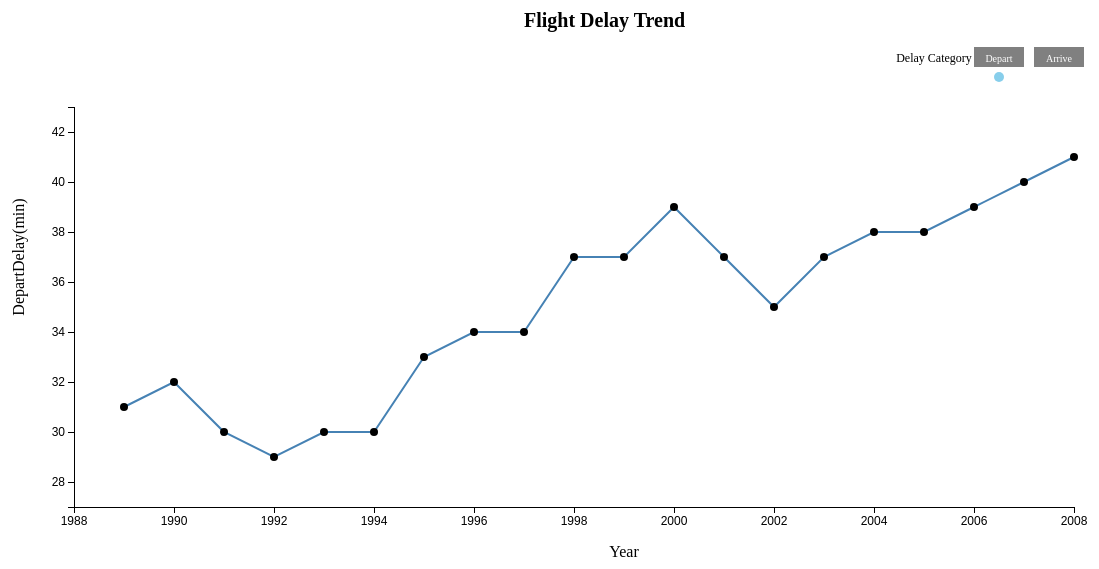
D3 v3 page, settled after 480 driven frames (8 s of simulated time); the page loaded 1 data file(s).


// ── main_initial.js

'use strict'
//set basic attribute
var margin = 100,
  	width = 1200 - margin,
  	height = 600 - margin;

var Category = 'Depart';

//create a svg object
var chart = d3.select('body')
	.append('svg')
	.attr('width', width + margin)
	.attr('height', height + margin);

//set title
chart.append('text')
	.attr('class', 'title')
	.attr('x',width/2)
	.attr('y',20)
	.text("Flight Delay Trend");

// create a tooltip
var point_div = d3.select('body').append('div')
	.attr('class', 'tooltip')
	.style("opacity", 0);

//create hint dashlines for tooltip
var ver_hover_line = chart.append('line')
	.attr("class", "hor_hover_line hover_line");      

var hor_hover_line = chart.append('line')
	.attr("class", "hor_hover_line hover_line");


//create buttons for choosing chart catergory 
var ArrDepButton = chart.append('g')
	.attr('class','ArrDepButtonGroup')
	.selectAll('g')
	.data(['Depart', 'Arrive'])
	.enter()
	.append('g')
	.attr('class',function(d){ 
		return d;
	})
	.attr('transform', 'translate(1000,40)');

chart.append("text")
	.attr('class','choose_hint_text')
	.text('Delay Category')
	.attr({"x": 960, "y": 55});

ArrDepButton.append('rect')
	.attr('x', function(d, i){
		return i * 60 ; 
	})
	.attr('width', '50')
	.attr('height', '20')
	.attr("fill", "gray")
	.style('cursor','pointer');

ArrDepButton.append("text")
	.attr('class', 'choose_text')
	.attr('x', function(d, i){
		return i * 60 + 25 ; 
	})
	.attr('y','15')
	.text(function(d){
		return d;
	});

ArrDepButton.append('circle')
	.attr('r',0)
	.attr('fill','skyblue')
	.attr('cx',function(d, i){
		return i * 60 + 25; 
	})
	.attr('cy','30');

chart.select('.ArrDepButtonGroup')
	.select('.Depart')
	.select('circle')
	.attr('r',5);

//create chart category choosing function for buttons
ArrDepButton.on('click' , function(d){
	Category = d;	
	if (d === 'Depart'){
		d3.csv('Flight_DepDelay_Trend.csv',draw); 
		chart.select('.ArrDepButtonGroup')
			.select('.Arrive')
			.select('circle')
			.attr('r',0);
		chart.select('.ArrDepButtonGroup')
			.select('.Depart')
			.select('circle')
			.attr('r',5);
	}
	else if (d === 'Arrive'){
		d3.csv('Flight_ArrDelay_Trend.csv',draw); 
		chart.select('.ArrDepButtonGroup')
			.select('.Depart')
			.select('circle')
			.attr('r',0);
		chart.select('.ArrDepButtonGroup')
			.select('.Arrive')
			.select('circle')
			.attr('r',5);
	};			
});

//create draw function
function draw(data){
	//every time drawing lines, do cleaning first 
	chart.select('.xaxis').remove();
	chart.select('.yaxis').remove();
	chart.select('.x_axis_title').remove();
	chart.select('.y_axis_title').remove();
	chart.select('.median').remove();

	//set x_axis
	var x_extent = d3.extent(data, function(d) {
			return d['year'];
		}); 	

	var x_axis_trans = d3.scale.linear()
		.domain(x_extent)
		.nice()
		.range([margin, width]);

	var x_axis = d3.svg.axis()
		.scale(x_axis_trans)
		.tickFormat(d3.format("d"))
		.orient("bottom");

	chart.append('g')
		.attr('transform', 'translate(0, ' + height + ')')
		.attr('class', 'xaxis axis')
		.call(x_axis);

	//set y axis
	var y_extent = d3.extent(data, function(d){	
			return d['median'];
		});

	y_extent[0] = parseInt(y_extent[0]) - 2;
	y_extent[1] = parseInt(y_extent[1]) + 2;

	var y_axis_trans = d3.scale.linear()
		.domain(y_extent)
		.range([height, margin]);	

	var y_axis = d3.svg.axis()
		.scale(y_axis_trans)
		.orient("left");

	var chart_yaxis = chart.append('g')
		.attr('transform', 'translate('+ margin + ' ,0)')
		.attr('class', 'yaxis axis')
		.call(y_axis);	

	//set axis label
	chart.append('text')
		.attr('class', 'x_axis_title')
		.attr('transform', 'translate(' + (margin + width/2) + ',' 
			+ (height + 50) + ')')
		.attr("text-anchor","middle")
		.text('Year');

	chart.append('text')
		.attr('class', 'y_axis_title')
		.attr('transform', 'translate(' + (margin/2 ) + ',' 
			+ (height/2) + ')rotate(-90)')
		.attr("text-anchor","middle")
		.text(function(d){
			return Category + 'Delay(min)';
		});

	//append a group of the line and circles for median line
	var MedianGroup = chart.append('g')
		.attr('class', 'median');
	MedianGroup.append('path')
		.attr('class','Line');
	MedianGroup.append('g')
		.attr('class','Circles');

	//create a line for drawing
	var Line = d3.svg
		.line()
		.interpolate('linear')
		.x(function(d) { 
			return x_axis_trans(d['year']);
		});
				
	var UseLine = Line.y(function(d) { 
			return y_axis_trans(d['median']);
		});				

	var Path = chart.select('.median')
		.select('path')
		.attr("d", UseLine(data))
		.attr('stroke-width',2)
		.attr("stroke", "steelblue")
    .attr("fill", "none");      

  //create circles
	var Circles = chart.select( '.median' )
		.select('g')
		.selectAll('circle')
		.data(data)
		.enter()
		.append('circle')
		.attr('cx', function(d){
			return x_axis_trans(d['year']);
		})
		.attr('cy', function(d){
			return y_axis_trans(d['median']);
		})
		.attr('r', 4)
		.attr('fill', 'black')

	//create mouseover function to show tooltip
  Circles.on('mouseover',function(d,i){

  	var x_value = d['year'];
  	var y_value = d['median'];

  	d3.select(this)
	  	.transition()
	  	.duration(100)
	  	.attr('r',8)
	  	.attr('stroke-width',8);

  	point_div.transition()		
      .duration(200)		
      .style("opacity", 8);	

    point_div.html('year: ' + x_value + '<br/>' 
    		+ 'median: '+ y_value + 'min')	
      .style('width',('median'.length * 5 + 80) + 'px')
      .style("left", (d3.event.pageX + 10) + "px")		
      .style("top", (d3.event.pageY - 40 ) + "px");

    hor_hover_line.attr('x1',x_axis_trans.range()[0])
			.attr('x2' , x_axis_trans.range()[1])
      .attr('y1', function(d){
      	return y_axis_trans( y_value );
      })
      .attr('y2', function(d){
      	return y_axis_trans( y_value );
      })
      .style("display", null);  

    ver_hover_line.attr('x1',function(d){
      	return x_axis_trans(x_value);
      })
			.attr('x2' , function(d){
      	return x_axis_trans(x_value);
      })
      .attr('y1', y_axis_trans.range()[0])
      .attr('y2', y_axis_trans.range()[1])
      .style("display", null); 
  });
    
  //create mouseout function for points
  Circles.on('mouseout',function(){
  	d3.select(this)
	  	.transition()
	  	.duration(100)
	  	.attr('r',4)
	  	.attr('stroke-width',5);

  	point_div.transition()		
      .duration(100)		
      .style("opacity", 0);	

    hor_hover_line.style("display", 'none');
    ver_hover_line.style("display", 'none');

  });       	               
};
d3.csv('Flight_DepDelay_Trend.csv',draw);


### data: Flight_DepDelay_Trend.csv
, year, median
1, 1989, 31
2, 1990, 32
3, 1991, 30
4, 1992, 29
5, 1993, 30
6, 1994, 30
7, 1995, 33
8, 1996, 34
9, 1997, 34
10, 1998, 37
11, 1999, 37
12, 2000, 39
13, 2001, 37
14, 2002, 35
15, 2003, 37
16, 2004, 38
17, 2005, 38
18, 2006, 39
19, 2007, 40
20, 2008, 41